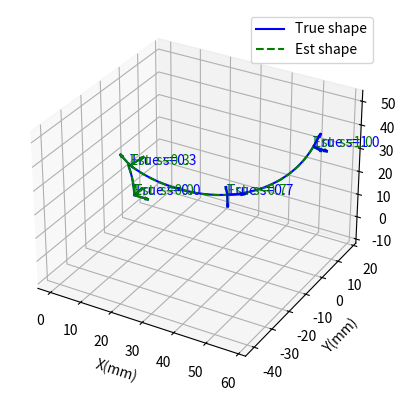

Recreate this plot in Python.
import numpy as np
from scipy.linalg import expm
from scipy.optimize import minimize
import matplotlib.pyplot as plt

##############################################################################
#                  1) 3-Parameter Curvature Model
##############################################################################
def curvature_kappa(m):
    """
    kappa_x = m[0]
    kappa_y = m[1]
    kappa_z = m[2]
    => Curvature does NOT depend on s. Constant along the rod.
    """
    return np.array([m[0], m[1], m[2]])

def twist_matrix(kappa):
    """
    4x4 twist in se(3).
    twist(kappa) = [ [ skew(kappa), e3 ],
                     [   0,         0   ] ],
    with e3 = [0,0,1] for the local tangent direction (normalized).
    """
    def skew(u):
        return np.array([
            [0,    -u[2],  u[1]],
            [u[2],   0,   -u[0]],
            [-u[1],  u[0],  0  ]
        ])
    e3 = np.array([0,0,1])
    top_left = skew(kappa)
    top_block = np.hstack([top_left, e3.reshape(3,1)])
    bot_block = np.array([[0,0,0,0]])
    return np.vstack([top_block, bot_block])

##############################################################################
#      2) 4th-order Magnus subinterval for *constant* curvature
##############################################################################
def magnus_4th_subinterval(s_start, s_end, m):
    """
    Because curvature is constant in s, kappa(s) = kappa(m).
    We still do 2-pt Gauss-Legendre. The local twist is the same at c1, c2 => same matrix.
    => This simplifies the formula.
    
    However, for demonstration, we keep the same structure as if we do:
        Psi_k = (h/2)*(eta1+eta2) + (h^2 sqrt(3)/12)*[eta1, eta2]
    and because eta1=eta2 for constant kappa, it simplifies.
    """
    h = s_end - s_start
    # c1, c2 in [s_start, s_end], but the curvature is the same => kappa1 = kappa2
    kappa_val = curvature_kappa(m)
    eta = twist_matrix(kappa_val)

    # 4th-order formula:
    #   Psi = (h/2)*(eta + eta) + (h^2 sqrt(3)/12)*(eta@eta - eta@eta) = ...
    # Actually the commutator [eta, eta] = 0 => part2 = 0
    # => Psi = h * eta
    # This is a big simplification with constant curvature.
    Psi = h * eta
    return Psi

def product_of_exponentials(m, s, gamma=10, L=100.0):
    """
    Integrate from 0..s in gamma subintervals, each uses magnus_4th_subinterval
    => T(s) = prod_{k=1..gamma} exp( Psi_k ).
    In constant curvature, each sub-interval gets Psi_k = (h)*eta, h=s/gamma, etc.

    Then scale T[:3,3] by L to get mm.
    """
    d_sub = np.linspace(0, s, gamma+1)
    T = np.eye(4)
    for k in range(1, gamma+1):
        Psi_k = magnus_4th_subinterval(d_sub[k-1], d_sub[k], m)
        T = T @ expm(Psi_k)
    T[:3,3] *= L
    return T

def forward_kinematics_multiple(m, s_values, gamma=10, L=100.0):
    rots = []
    poss = []
    for s in s_values:
        T_s = product_of_exponentials(m, s, gamma, L)
        rots.append(T_s[:3,:3])
        poss.append(T_s[:3,3])
    return rots, poss

##############################################################################
#      3) Partial Derivatives (analytic gradient)
##############################################################################
def partial_kappa_wrt_mi(iParam):
    """
    Since kappa_x=m[0], kappa_y=m[1], kappa_z=m[2],
    partial(kappa) wrt m[iParam] => a standard basis vector e_i in R^3.
    iParam=0 => [1,0,0], iParam=1 => [0,1,0], iParam=2 => [0,0,1].
    """
    out = np.zeros(3)
    out[iParam] = 1.0
    return out

def partial_magnus_4th_subinterval(s_start, s_end, m, iParam):
    """
    partial( Psi_k ) wrt m[iParam].
    For constant curvature, Psi_k = (h)* twist(kappa).
    => partial Psi_k = h * partial(twist(kappa))/partial(m[iParam]).
    """
    h = s_end - s_start
    dkappa = partial_kappa_wrt_mi(iParam)

    # partial( twist(kappa) ) wrt kappa = [ [ skew(dkappa), 0 ],
    #                                       [     0,       0 ] ]
    def skew(u):
        return np.array([
            [0,    -u[2],  u[1]],
            [u[2],   0,   -u[0]],
            [-u[1],  u[0], 0   ]
        ])
    d_skew = skew(dkappa)
    block_top = np.hstack([d_skew, np.zeros((3,1))])
    block_bot = np.array([[0,0,0,0]])
    dTwist = np.vstack([block_top, block_bot])
    return h * dTwist

def partial_product_of_exponentials(m, s, iParam, gamma=10):
    """
    partial( T(s) ) wrt m[iParam].
    T(s) = prod_{k=1..gamma} exp( Psi_k ).
    """
    d_sub = np.linspace(0, s, gamma+1)
    # gather E_k = exp( Psi_k )
    E_list = []
    Psi_list = []
    for k in range(1, gamma+1):
        A_k = magnus_4th_subinterval(d_sub[k-1], d_sub[k], m)
        E_list.append(expm(A_k))
        Psi_list.append(A_k)

    partial_T = np.zeros((4,4))
    for j in range(gamma):
        left = np.eye(4)
        for idx in range(j):
            left = left @ E_list[idx]
        dA_j = partial_magnus_4th_subinterval(d_sub[j], d_sub[j+1], m, iParam)
        dExp_j = partial_expm(Psi_list[j], dA_j)
        right = np.eye(4)
        for idx in range(j+1, gamma):
            right = right @ E_list[idx]
        partial_T += left @ dExp_j @ right

    return partial_T

def partial_expm(A, dA):
    """
    partial( exp(A) ) in direction dA => exp(A) * dA
    (we do a naive approach: dexp_{-A}(dA) ~ dA if angles are small).
    """
    return expm(A) @ dA

##############################################################################
#      4) Orientation-Angle Cost + Gradient
##############################################################################
def orientation_angle_and_gradM(R_pred, R_obs):
    """
    angle = arccos( (trace(M)-1)/2 ), with M = R_pred R_obs^T.
    return (angle, partial(angle)/partial(M) ) as a 3x3 matrix.
    """
    M = R_pred @ R_obs.T
    tr_val = np.trace(M)
    cos_val = (tr_val - 1)/2
    cos_val = np.clip(cos_val, -1, 1)
    angle = np.arccos(cos_val)
    if abs(cos_val) > 0.99999:
        dAngle_dM = np.zeros((3,3))
    else:
        scale = -1.0/(2.0*np.sqrt(1.0 - cos_val**2))
        dAngle_dM = scale * np.eye(3)
    return angle, dAngle_dM

def cost_and_grad(m, s_values, R_obs_list, gamma=10, L=100.0):
    """
    Return total orientation angle cost + gradient (3D).
    """
    total_cost = 0.0
    grad = np.zeros(3)
    for R_obs, s_val in zip(R_obs_list, s_values):
        T_s = product_of_exponentials(m, s_val, gamma, L)
        R_pred = T_s[:3,:3]
        angle_i, dAngle_dM = orientation_angle_and_gradM(R_pred, R_obs)
        total_cost += angle_i

        # chain rule: M = R_pred R_obs^T => dM = dR_pred @ R_obs^T
        for iParam in range(3):
            dT_s = partial_product_of_exponentials(m, s_val, iParam, gamma)
            dR_pred = dT_s[:3,:3]
            dM = dR_pred @ R_obs.T
            contrib = np.sum(dAngle_dM * dM)
            grad[iParam] += contrib
    return total_cost, grad

def objective_with_grad(m, s_values, R_obs_list, gamma=10, L=100.0):
    c, g = cost_and_grad(m, s_values, R_obs_list, gamma, L)
    return c, g

def solve_with_analytic_gradient(m_init, s_values, R_obs_list, gamma=10, L=100.0):
    def fun_and_jac(m_vec):
        c, grad_ = objective_with_grad(m_vec, s_values, R_obs_list, gamma, L)
        return c, grad_
    res = minimize(
        fun_and_jac,
        m_init,
        method='BFGS',
        jac=True,
        options={'maxiter':200, 'disp':True}
    )
    return res

##############################################################################
#      5) Plot
##############################################################################
def plot_3d_curves(m_true, m_est, s_values, gamma=10, L=100.0):
    s_dense = np.linspace(0,1,100)
    rots_true, pos_true = forward_kinematics_multiple(m_true, s_dense, gamma, L)
    rots_est,  pos_est  = forward_kinematics_multiple(m_est,  s_dense, gamma, L)
    pos_true = np.array(pos_true)
    pos_est  = np.array(pos_est)

    fig = plt.figure()
    ax = fig.add_subplot(111, projection='3d')
    ax.plot(pos_true[:,0], pos_true[:,1], pos_true[:,2], color='blue', label='True shape')
    ax.plot(pos_est[:,0],  pos_est[:,1],  pos_est[:,2],  color='green', linestyle='--', label='Est shape')

    # frames at measurement points
    rotsT, posT = forward_kinematics_multiple(m_true, s_values, gamma, L)
    rotsE, posE = forward_kinematics_multiple(m_est,  s_values, gamma, L)
    for (s_i, R_t, p_t, R_e, p_e) in zip(s_values, rotsT, posT, rotsE, posE):
        plot_frame(ax, p_t, R_t, f'True s={s_i}', 'blue')
        plot_frame(ax, p_e, R_e, f'Est  s={s_i}', 'green')

    ax.set_xlabel('X(mm)')
    ax.set_ylabel('Y(mm)')
    ax.set_zlabel('Z(mm)')
    ax.legend()
    set_equal_axis(ax)
    plt.show()

def plot_frame(ax, origin, R, label=None, color='black'):
    scale = 5.0
    x_axis = R[:,0]*scale
    y_axis = R[:,1]*scale
    z_axis = R[:,2]*scale
    ax.quiver(origin[0], origin[1], origin[2],
              x_axis[0], x_axis[1], x_axis[2],
              color=color)
    ax.quiver(origin[0], origin[1], origin[2],
              y_axis[0], y_axis[1], y_axis[2],
              color=color)
    ax.quiver(origin[0], origin[1], origin[2],
              z_axis[0], z_axis[1], z_axis[2],
              color=color)
    if label:
        ax.text(origin[0], origin[1], origin[2], label, color=color)

def set_equal_axis(ax):
    xlims = ax.get_xlim3d()
    ylims = ax.get_ylim3d()
    zlims = ax.get_zlim3d()
    spans = [xlims[1]-xlims[0], ylims[1]-ylims[0], zlims[1]-zlims[0]]
    max_span = max(spans)
    x_center = 0.5*(xlims[0]+xlims[1])
    y_center = 0.5*(ylims[0]+ylims[1])
    z_center = 0.5*(zlims[0]+zlims[1])
    ax.set_xlim3d([x_center - max_span/2, x_center + max_span/2])
    ax.set_ylim3d([y_center - max_span/2, y_center + max_span/2])
    ax.set_zlim3d([z_center - max_span/2, z_center + max_span/2])

##############################################################################
#                  Main Test
##############################################################################
if __name__=="__main__":
    np.random.seed(4)

    # 1) True shape: 3 param => [m0, m1, m2]
    #   m0 => kappa_x, m1 => kappa_y, m2 => kappa_z
    m_true = np.random.uniform(-4,4,3)

    # 2) Measurement points
    s_values = [0.0, 0.3, 0.7, 1.0]

    # 3) Observed rotations with small noise, except base (s=0 => identity)
    rotsT, posT = forward_kinematics_multiple(m_true, s_values, gamma=16, L=100.0)
    R_obs_list = []
    noise_level = 0.001
    for i, R_ in enumerate(rotsT):
        if i==0:
            R_obs_list.append(np.eye(3))  # base is exactly identity
        else:
            R_obs_list.append(R_ + noise_level*np.random.randn(3,3))

    # 4) Solve with an analytic gradient
    m_init = np.zeros(3)
    m_init = np.array([3,1,3])
    res = solve_with_analytic_gradient(m_init, s_values, R_obs_list, gamma=16, L=100.0)
    print("\nSolver result:", res.message)
    print("Final cost:", res.fun)
    print("True m:", m_true)
    print("Est. m:", res.x)

    # 5) Plot
    plot_3d_curves(m_true, res.x, s_values, gamma=16, L=100.0)
